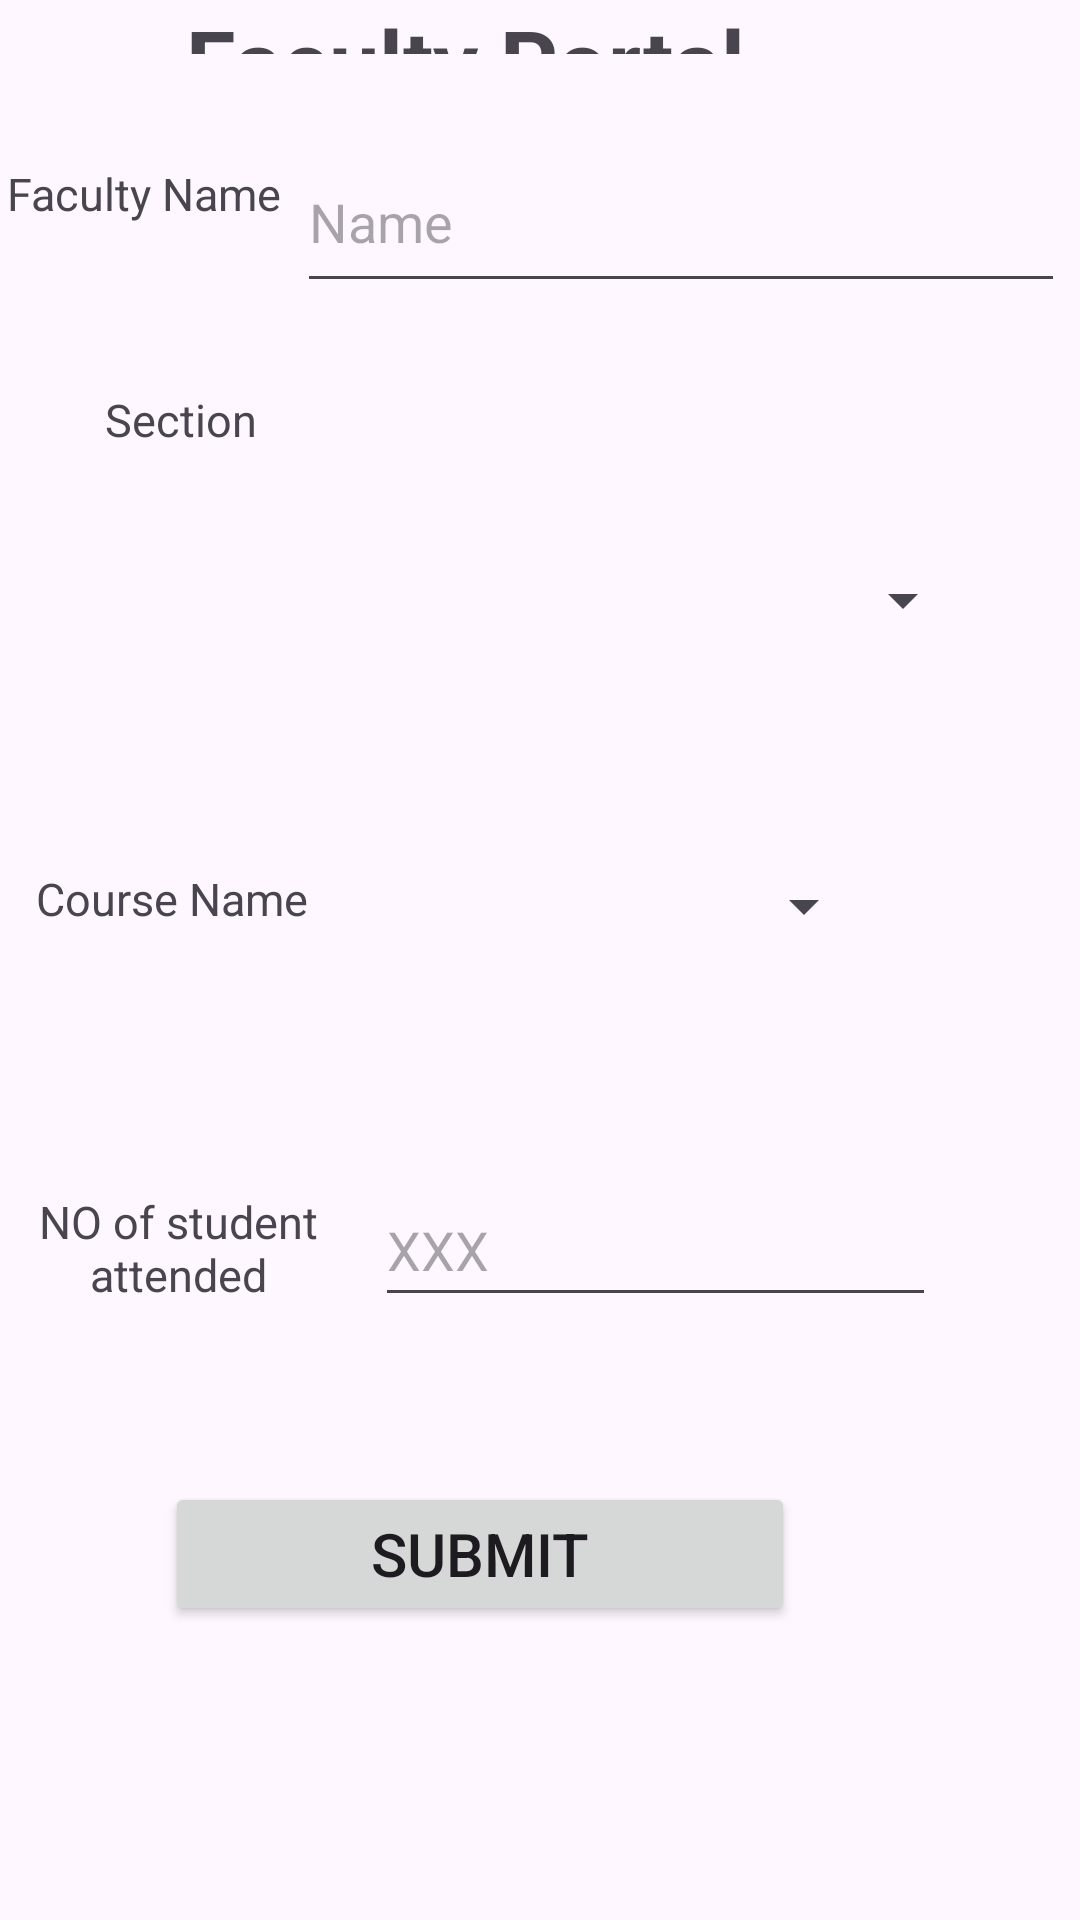

Write the Android layout XML for this screen, with the resource values it uses.
<!-- AndroidManifest.xml: application theme Theme.FacultyPortal -->
<!-- res/layout/activity_main.xml -->
<?xml version="1.0" encoding="utf-8"?>
<RelativeLayout xmlns:android="http://schemas.android.com/apk/res/android"
    xmlns:app="http://schemas.android.com/apk/res-auto"
    xmlns:tools="http://schemas.android.com/tools"
    android:layout_width="match_parent"
    android:layout_height="match_parent"
    tools:context=".MainActivity">

    <TextView
        android:layout_width="319dp"
        android:layout_height="69dp"
        android:layout_alignParentEnd="true"
        android:layout_alignParentBottom="true"
        android:layout_marginEnd="50dp"
        android:layout_marginBottom="622dp"
        android:gravity="center"
        android:text="Faculty Portal"
        android:textSize="30sp"
        android:textStyle="bold"
        app:layout_constraintBottom_toBottomOf="parent"
        app:layout_constraintEnd_toEndOf="parent"
        app:layout_constraintStart_toStartOf="parent"
        app:layout_constraintTop_toTopOf="parent" />

    <TextView
        android:id="@+id/tv1"
        android:layout_width="151dp"
        android:layout_height="49dp"
        android:layout_alignParentEnd="true"
        android:layout_alignParentBottom="true"
        android:layout_marginEnd="264dp"
        android:layout_marginBottom="551dp"
        android:gravity="center"
        android:text="Faculty Name"
        android:textSize="15sp" />

    <TextView
        android:id="@+id/tv2"
        android:layout_width="160dp"
        android:layout_height="46dp"
        android:layout_alignParentEnd="true"
        android:layout_alignParentBottom="true"
        android:layout_marginEnd="239dp"
        android:layout_marginBottom="477dp"
        android:gravity="center"
        android:text="Section"
        android:textSize="15sp" />

    <TextView
        android:id="@+id/tv3"
        android:layout_width="152dp"
        android:layout_height="47dp"
        android:layout_alignParentEnd="true"
        android:layout_alignParentBottom="true"
        android:layout_marginEnd="245dp"
        android:layout_marginBottom="317dp"
        android:gravity="center"
        android:text="Course Name"
        android:textSize="15sp" />

    <TextView
        android:id="@+id/tv4"
        android:layout_width="160dp"
        android:layout_height="46dp"
        android:layout_alignParentEnd="true"
        android:layout_alignParentBottom="true"
        android:layout_marginEnd="241dp"
        android:layout_marginBottom="201dp"
        android:gravity="center"
        android:text="NO of student attended"
        android:textSize="15sp" />

    <EditText
        android:id="@+id/fname"
        android:layout_width="256dp"
        android:layout_height="57dp"
        android:layout_alignParentEnd="true"
        android:layout_alignParentBottom="true"
        android:layout_marginEnd="5dp"
        android:layout_marginBottom="539dp"
        android:ems="10"
        android:hint="Name"
        android:inputType="text" />

    <Spinner
        android:id="@+id/getSection"
        android:layout_width="336dp"
        android:layout_height="48dp"
        android:layout_alignParentEnd="true"
        android:layout_alignParentBottom="true"
        android:layout_marginEnd="35dp"
        android:layout_marginBottom="416dp" />

    <Spinner
        android:id="@+id/getCourseName"
        android:layout_width="155dp"
        android:layout_height="48dp"
        android:layout_alignParentEnd="true"
        android:layout_alignParentBottom="true"
        android:layout_marginEnd="68dp"
        android:layout_marginBottom="314dp" />

    <EditText
        android:id="@+id/getNstudent"
        android:layout_width="187dp"
        android:layout_height="48dp"
        android:layout_alignParentEnd="true"
        android:layout_alignParentBottom="true"
        android:layout_marginEnd="48dp"
        android:layout_marginBottom="201dp"
        android:ems="10"
        android:hint="XXX"
        android:inputType="text" />

    <Button
        android:id="@+id/button"
        android:layout_width="210dp"
        android:layout_height="wrap_content"
        android:layout_alignParentEnd="true"
        android:layout_alignParentBottom="true"
        android:layout_marginEnd="95dp"
        android:layout_marginBottom="98dp"
        android:text="SUBMIT"
        android:onClick="submitActivity"
        android:textSize="20sp" />

</RelativeLayout>
<!-- resources referenced by this layout -->
<resources>
  <style name="Theme.FacultyPortal" parent="Base.Theme.FacultyPortal" />
  <style name="Base.Theme.FacultyPortal" parent="Theme.Material3.DayNight.NoActionBar">
          
          
      </style>
</resources>
